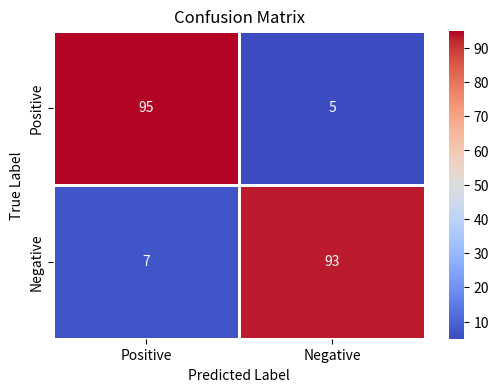

Write Python code to recreate this figure.
import numpy as np
import seaborn as sns

from matplotlib import pyplot as plt

def heatmap(matrix, title='Confusion Matrix', ylabel='True Label', xlabel='Predicted Label', xticklabels=['Positive', 'Negative'], yticklabels=['Positive', 'Negative'], filename='conf_matrix.pdf'):
    plt.figure(figsize=(6, 4))
    sns.heatmap(matrix,
                cmap="coolwarm",
                linecolor='white',
                linewidths=1,
                xticklabels=xticklabels,
                yticklabels=yticklabels,
                annot=True,
                fmt="d")
    plt.title(title)
    plt.ylabel(ylabel)
    plt.xlabel(xlabel)
    plt.savefig(filename)


if __name__ == '__main__':
    true_positive = 95
    false_positive = 7
    true_negative = 93
    false_negative = 5
    
    matrix = np.array([[true_positive, false_negative], [false_positive, true_negative]])

    heatmap(matrix)